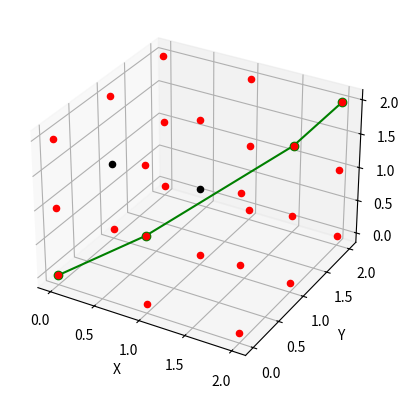

Reproduce this figure in Python.
import heapq
import matplotlib.pyplot as plt
from mpl_toolkits.mplot3d import Axes3D

class Node:
    def __init__(self, x, y, z):
        self.x = x
        self.y = y
        self.z = z
        self.g = float('inf')
        self.h = 0
        self.parent = None

    def __lt__(self, other):
        return (self.g + self.h) < (other.g + other.h)

def heuristic(node, goal):
    return abs(node.x - goal.x) + abs(node.y - goal.y) + abs(node.z - goal.z)

def get_neighbors(node, grid):
    neighbors = []
    for i in range(-1, 2):
        for j in range(-1, 2):
            for k in range(-1, 2):
                if i == 0 and j == 0 and k == 0:
                    continue
                new_x, new_y, new_z = node.x + i, node.y + j, node.z + k
                if 0 <= new_x < len(grid) and 0 <= new_y < len(grid[0]) and 0 <= new_z < len(grid[0][0]) and not grid[new_x][new_y][new_z]:
                    neighbors.append(Node(new_x, new_y, new_z))
    return neighbors

def astar_3d(grid, start, goal):
    open_set = []
    closed_set = set()

    start_node = Node(*start)
    goal_node = Node(*goal)

    start_node.g = 0
    start_node.h = heuristic(start_node, goal_node)

    heapq.heappush(open_set, start_node)

    while open_set:
        current_node = heapq.heappop(open_set)

        if current_node.x == goal_node.x and current_node.y == goal_node.y and current_node.z == goal_node.z:
            path = []
            while current_node:
                path.append((current_node.x, current_node.y, current_node.z))
                current_node = current_node.parent
            return path[::-1]

        closed_set.add((current_node.x, current_node.y, current_node.z))

        for neighbor in get_neighbors(current_node, grid):
            if (neighbor.x, neighbor.y, neighbor.z) in closed_set:
                continue

            tentative_g = current_node.g + 1

            if tentative_g < neighbor.g:
                neighbor.parent = current_node
                neighbor.g = tentative_g
                neighbor.h = heuristic(neighbor, goal_node)

                if neighbor not in open_set:
                    heapq.heappush(open_set, neighbor)

    return None

# Example usage:
grid = [[[0, 0, 0], [0, 1, 0], [0, 0, 0]],
        [[0, 0, 0], [0, 1, 0], [0, 0, 0]],
        [[0, 0, 0], [0, 0, 0], [0, 0, 0]]]

start_point = (0, 0, 0)
end_point = (2, 2, 2)

path = astar_3d(grid, start_point, end_point)

# Visualization
fig = plt.figure()
ax = fig.add_subplot(111, projection='3d')

# Plot grid
for i in range(len(grid)):
    for j in range(len(grid[0])):
        for k in range(len(grid[0][0])):
            if grid[i][j][k] == 1:
                ax.scatter(i, j, k, color='black', marker='o')
            else:
                ax.scatter(i, j, k, color='red', marker='o')

# Plot path
if path:
    path_x, path_y, path_z = zip(*path)
    ax.plot(path_x, path_y, path_z, color='green', marker='o')

ax.set_xlabel('X')
ax.set_ylabel('Y')
ax.set_zlabel('Z')
plt.show()
